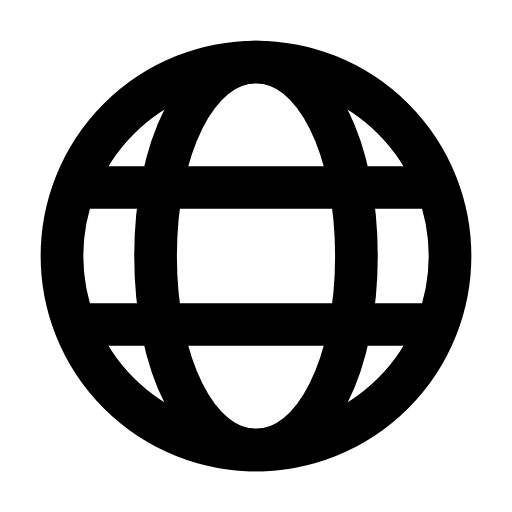
t = 0.00 s
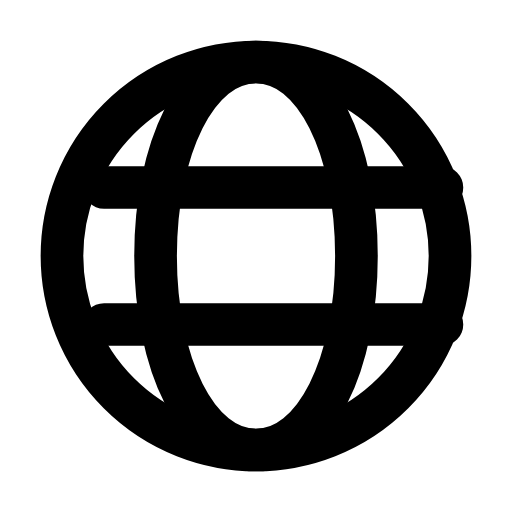
t = 0.29 s
t = 0.60 s: frame unchanged from t = 0.00 s, image omitted
t = 0.88 s: frame unchanged from t = 0.00 s, image omitted
t = 1.19 s: frame unchanged from t = 0.00 s, image omitted
t = 1.50 s: frame unchanged from t = 0.00 s, image omitted

The animated SVG that drew these frames (rendered in a browser with its animation timeline set to each time). Animation: 1 SMIL element (animateTransform=1); one cycle of 1.80 s, repeats indefinitely.

<svg xmlns="http://www.w3.org/2000/svg" width="24" height="24" viewBox="0 0 24 24" fill="none"><g transform="translate(-0.84 -0.84) scale(1.07)"><circle stroke="currentColor" stroke-width="1.869" stroke-linecap="round" stroke-linejoin="round" fill="none" cx="12" cy="12" r="8.5"></circle><path stroke="currentColor" stroke-width="1.869" stroke-linecap="round" stroke-linejoin="round" fill="none" d="M12 3.5C9.4 3.5 7.6 7.3 7.6 12S9.4 20.5 12 20.5S16.4 16.7 16.4 12S14.6 3.5 12 3.5Z"></path><path stroke="currentColor" stroke-width="1.869" stroke-linecap="round" stroke-linejoin="round" fill="none" d="M4.6 9L19.4 9M4.6 15L19.4 15"><animateTransform attributeName="transform" type="translate" values="0 0;0 0;0.9 0;0 0;0 0;0 0;0 0;0.9 0;0 0;0 0;0 0" keyTimes="0;0.135;0.2475;0.36;0.45;0.6;0.66;0.735;0.81;0.9;1" dur="1.8s" repeatCount="indefinite" calcMode="spline" keySplines="0.16 1 0.3 1;0.16 1 0.3 1;0.16 1 0.3 1;0.16 1 0.3 1;0.16 1 0.3 1;0.16 1 0.3 1;0.16 1 0.3 1;0.16 1 0.3 1;0.16 1 0.3 1;0.16 1 0.3 1"/></path></g></svg>
